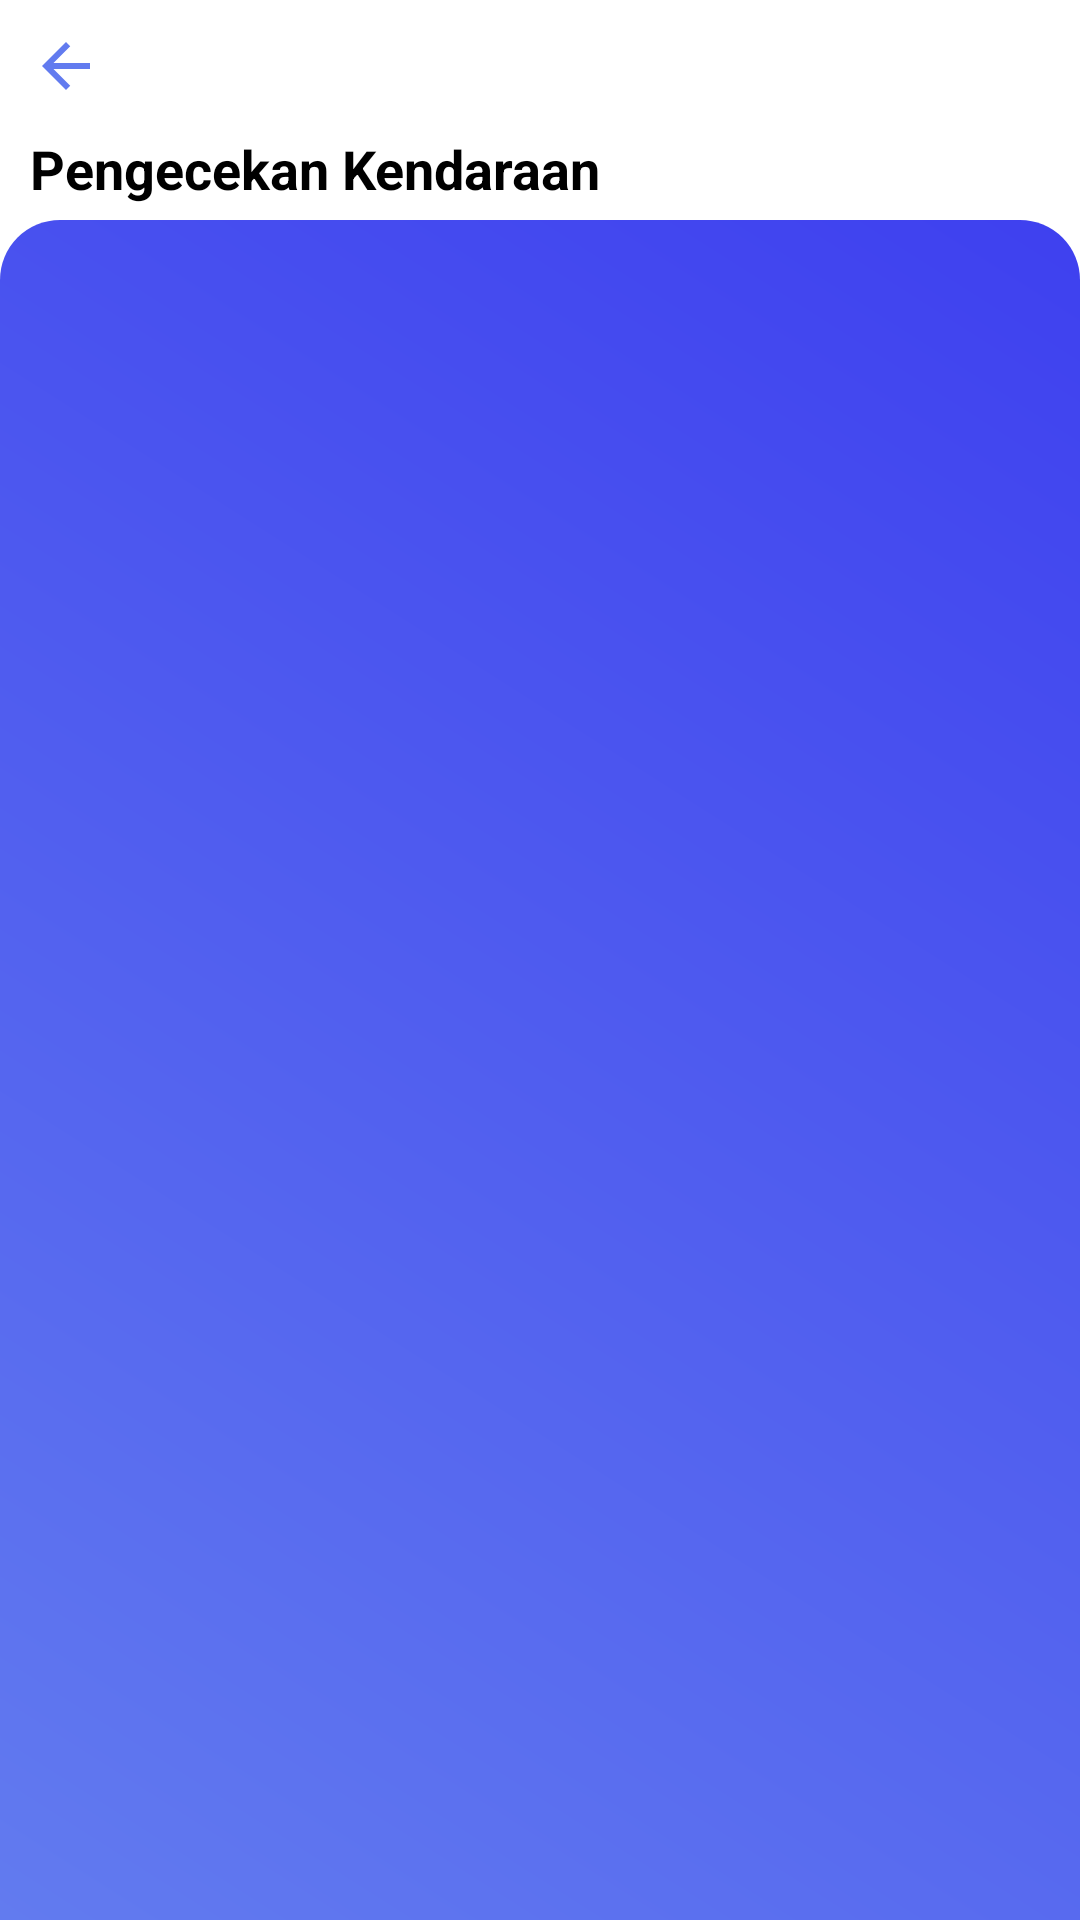

Reconstruct the res/layout file that produces this screen, plus the resources it refers to.
<!-- AndroidManifest.xml: application theme Theme.AdvisorApps -->
<!-- res/layout/activity_pemberitahuan.xml -->
<?xml version="1.0" encoding="utf-8"?>
<LinearLayout xmlns:android="http://schemas.android.com/apk/res/android"
    xmlns:tools="http://schemas.android.com/tools"
    tools:context=".MainPemberitahuan"
    android:orientation="vertical"
    android:layout_width="match_parent"
    android:layout_height="match_parent">

    <ImageView
        android:id="@+id/back"
        android:layout_width="wrap_content"
        android:layout_height="wrap_content"
        android:src="@drawable/ic_baseline_arrow_back_24"
        android:layout_margin="10dp"/>
    <TextView
        android:layout_width="200dp"
        android:layout_height="wrap_content"
        android:layout_marginTop="0dp"
        android:layout_marginStart="10dp"
        android:layout_marginBottom="5dp"
        android:text="Pengecekan Kendaraan"
        android:textStyle="bold"
        android:textColor="@color/black"
        android:textSize="18sp"/>

    <LinearLayout
        android:layout_width="match_parent"
        android:layout_height="match_parent"
        android:background="@drawable/bg_linear">

        <androidx.recyclerview.widget.RecyclerView
            android:id="@+id/rvPemberitahuan"
            android:layout_width="match_parent"
            android:layout_height="match_parent"
            android:layout_margin="10dp"
            tools:listitem="@layout/item_rv_pemberitahuan">
        </androidx.recyclerview.widget.RecyclerView>

    </LinearLayout>


</LinearLayout>
<!-- res/layout/item_rv_pemberitahuan.xml (included above) -->
<?xml version="1.0" encoding="utf-8"?>
<androidx.cardview.widget.CardView
    xmlns:android="http://schemas.android.com/apk/res/android"
    xmlns:app="http://schemas.android.com/apk/res-auto"
    android:layout_width="match_parent"
    android:layout_height="wrap_content"
    app:cardCornerRadius="15dp"
    android:elevation="20dp"
    android:layout_marginHorizontal="10dp"
    android:layout_marginVertical="10dp">



        <ImageView
            android:id="@+id/icGanti"
            android:layout_width="wrap_content"
            android:layout_height="wrap_content"
            android:src="@drawable/ic_baseline_info_24"
            android:layout_marginTop="5dp"
            android:layout_marginStart="5dp"/>

    <LinearLayout
        android:layout_width="match_parent"
        android:layout_height="match_parent"
        android:orientation="vertical"
        android:layout_marginTop="5dp">
        <TextView
            android:id="@+id/tvModel"
            android:layout_width="wrap_content"
            android:layout_height="wrap_content"
            android:layout_marginTop="5dp"
            android:layout_marginBottom="5dp"
            android:layout_marginStart="40dp"
            android:text="Model"
            android:textColor="@color/black"
            android:textStyle="bold"/>
        <TextView
            android:id="@+id/tvJenisServis"
            android:layout_width="wrap_content"
            android:layout_height="wrap_content"
            android:layout_marginTop="5dp"
            android:layout_marginBottom="5dp"
            android:layout_marginStart="40dp"
            android:text="Jenis Service"
            android:textColor="@color/purple_700"
            android:textStyle="bold"/>
        <TextView
            android:id="@+id/tvKeluhan"
            android:layout_width="wrap_content"
            android:layout_height="wrap_content"
            android:layout_marginTop="5dp"
            android:layout_marginBottom="8dp"
            android:layout_marginStart="40dp"
            android:text="Keluhan"
            android:textColor="@color/purple_200"
            android:textStyle="bold"/>

        <androidx.cardview.widget.CardView
            android:layout_width="wrap_content"
            android:layout_height="wrap_content"
            app:cardCornerRadius="6dp"
            android:elevation="10dp"
            android:layout_marginBottom="15dp"
            android:layout_marginStart="30dp">
            <TextView
                android:id="@+id/tvSaran"
                android:layout_width="290dp"
                android:layout_height="wrap_content"
                android:layout_marginTop="5dp"
                android:layout_marginBottom="5dp"
                android:layout_marginStart="10dp"
                android:text="Lorem ipsum dolor sit amet consectetur adipisicing elit."
                android:textSize="12sp"
                android:textColor="@color/black"
                android:textStyle="bold"/>
        </androidx.cardview.widget.CardView>

    </LinearLayout>

</androidx.cardview.widget.CardView>
<!-- resources referenced by this layout -->
<resources>
  <color name="black">#FF000000</color>
  <color name="purple_200">#FFBB86FC</color>
  <color name="purple_700">#627BEF</color>
  <!-- drawable bg_linear (drawable) -->
  <?xml version="1.0" encoding="utf-8"?>
  <shape xmlns:android="http://schemas.android.com/apk/res/android" android:shape="rectangle">
      <solid android:color="@color/purple_700"/>
      <corners android:topRightRadius="20dp" android:topLeftRadius="20dp"/>
      <gradient android:angle="45" android:centerX="35%" android:startColor="#627BEF"
          android:endColor="#3E40EF" android:type="linear"/>
  
  </shape>
  <!-- drawable ic_baseline_arrow_back_24 (drawable) -->
  <vector android:autoMirrored="true" android:height="24dp"
      android:tint="#627BEF" android:viewportHeight="24"
      android:viewportWidth="24" android:width="24dp" xmlns:android="http://schemas.android.com/apk/res/android">
      <path android:fillColor="@android:color/white" android:pathData="M20,11H7.83l5.59,-5.59L12,4l-8,8 8,8 1.41,-1.41L7.83,13H20v-2z"/>
  </vector>
  <!-- drawable ic_baseline_info_24 (drawable) -->
  <vector android:height="24dp" android:tint="#6078E7"
      android:viewportHeight="24" android:viewportWidth="24"
      android:width="24dp" xmlns:android="http://schemas.android.com/apk/res/android">
      <path android:fillColor="@android:color/white" android:pathData="M12,2C6.48,2 2,6.48 2,12s4.48,10 10,10 10,-4.48 10,-10S17.52,2 12,2zM13,17h-2v-6h2v6zM13,9h-2L11,7h2v2z"/>
  </vector>
  <style name="Theme.AdvisorApps" parent="Theme.MaterialComponents.Light.NoActionBar">
          
          <item name="colorPrimary">@color/purple_500</item>
          <item name="colorPrimaryVariant">@color/purple_700</item>
          <item name="colorOnPrimary">@color/white</item>
          
          <item name="colorSecondary">@color/teal_200</item>
          <item name="colorSecondaryVariant">@color/teal_700</item>
          <item name="colorOnSecondary">@color/black</item>
          
          <item name="android:statusBarColor">?attr/colorPrimaryVariant</item>
          
      </style>
  <color name="purple_500">#FF6200EE</color>
  <color name="white">#FFFFFF</color>
  <color name="teal_200">#FF03DAC5</color>
  <color name="teal_700">#FF018786</color>
</resources>
